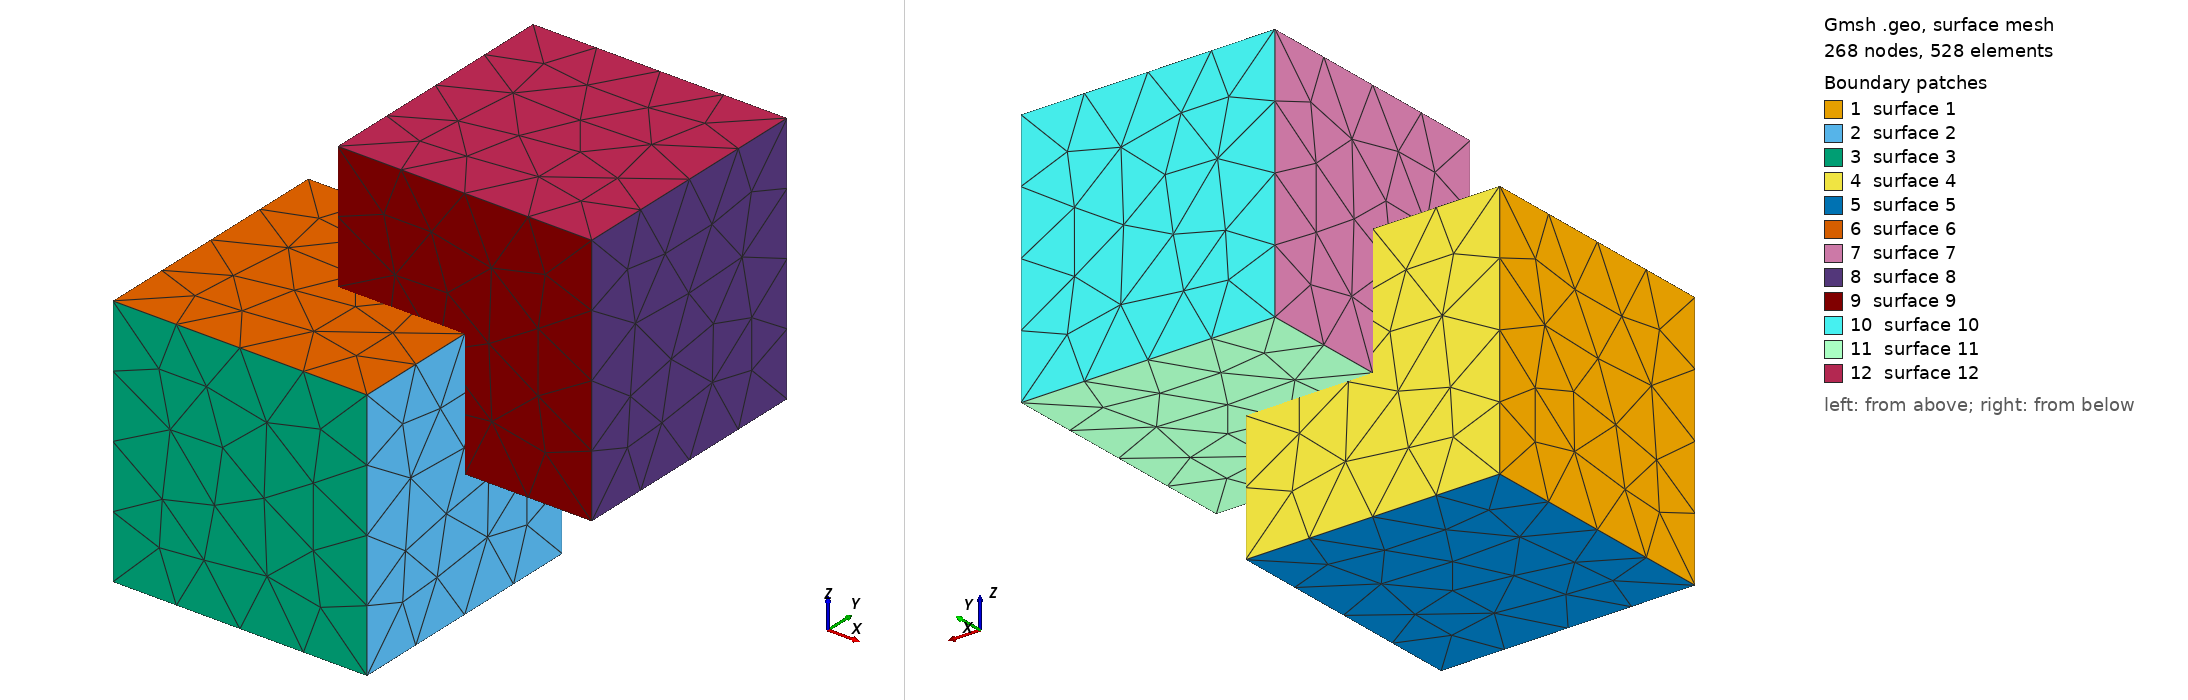

Gmsh geometry script, surface-meshed: 268 nodes, 528 surface elements. Boundary patches (legend numbers): 1 surface 1, 2 surface 2, 3 surface 3, 4 surface 4, 5 surface 5, 6 surface 6, 7 surface 7, 8 surface 8, 9 surface 9, 10 surface 10, 11 surface 11, 12 surface 12. Left view from above one corner, right view from below the opposite corner. The script declares no physical surfaces, so the legend lists its geometric surfaces. The drawing asked Gmsh for element sizes between 1% and 20% of the model's largest extent; the script's own settings can give other sizes.

=== overlap.geo (drawn) ===
SetFactory("OpenCASCADE");
Box(1) = {0, 0, 0, 1, 1, 1};
Box(2) = {0.5, 0.5, 0.5, 1, 1, 1};
